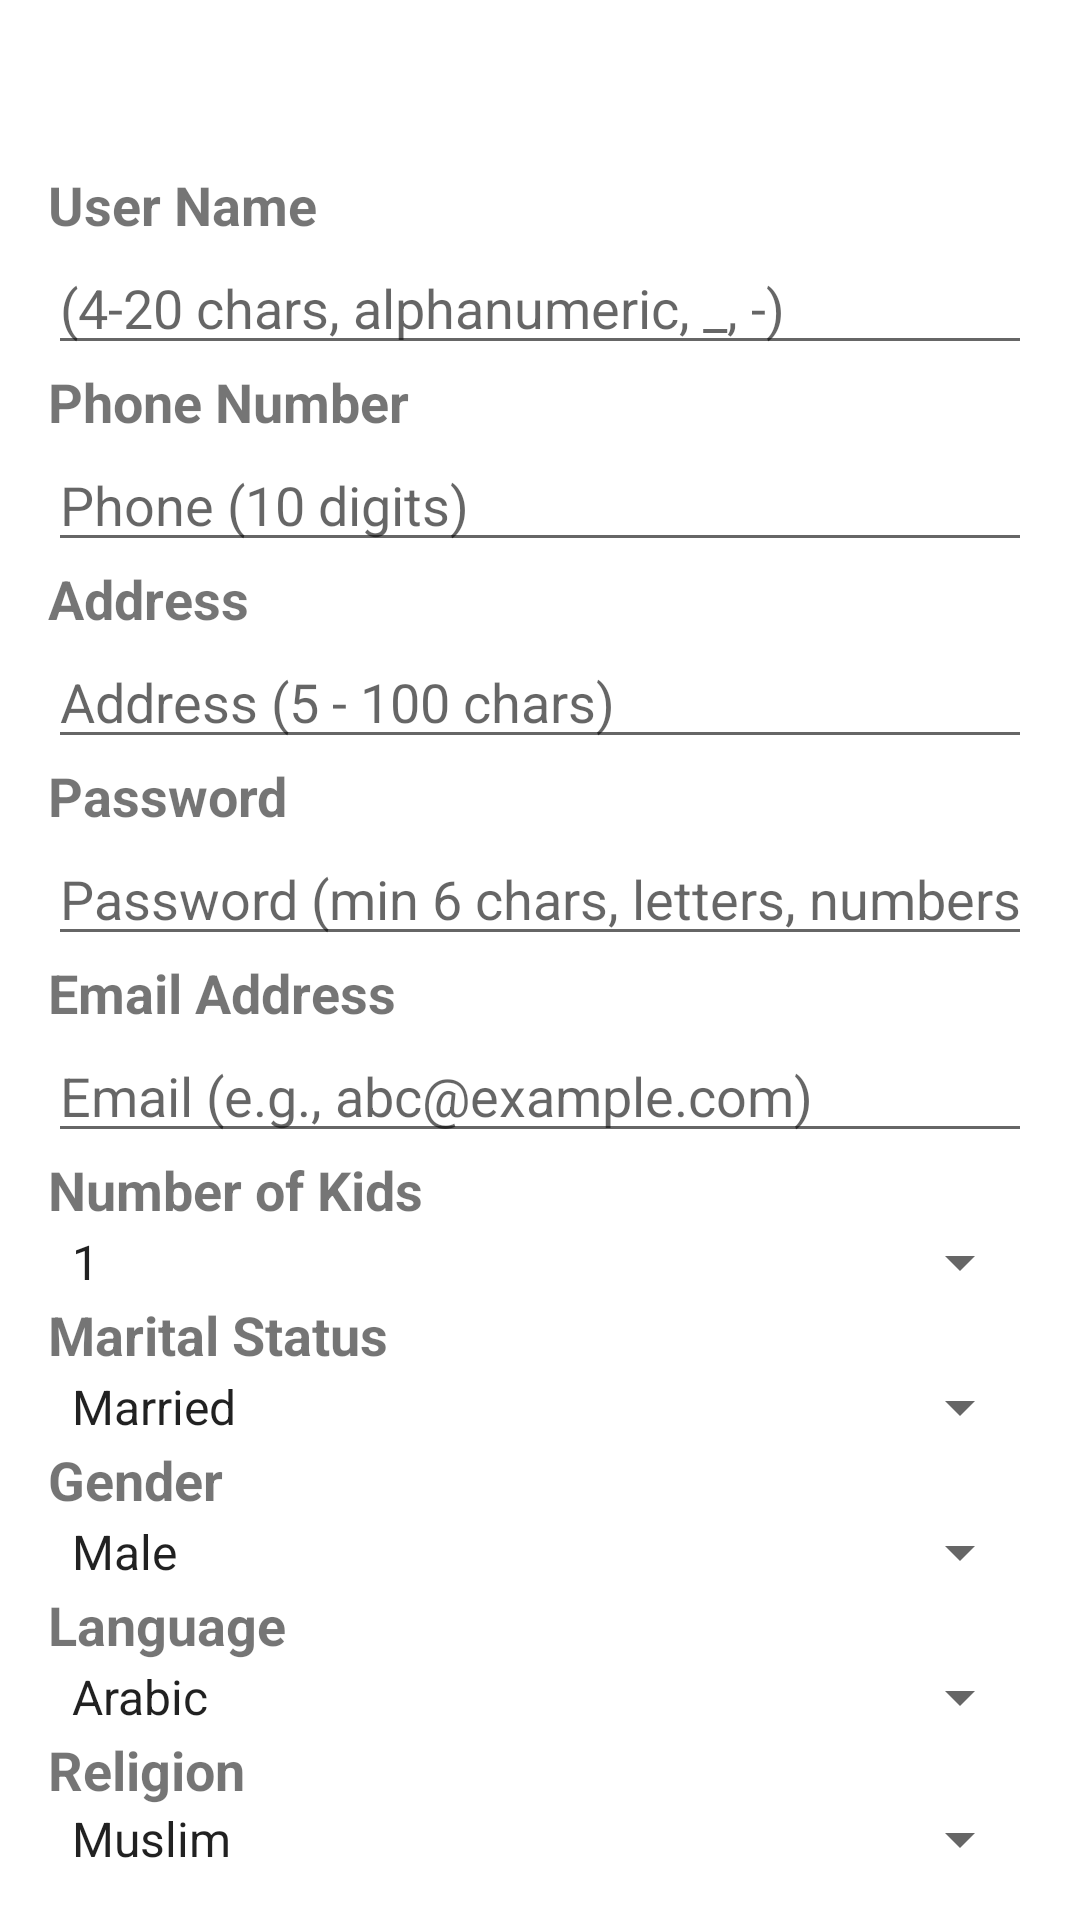

Write the Android layout XML for this screen, with the resource values it uses.
<!-- AndroidManifest.xml: application theme Theme.ShareCare -->
<!-- res/layout/fragment_sign_up.xml -->
<?xml version="1.0" encoding="utf-8"?>
<FrameLayout xmlns:android="http://schemas.android.com/apk/res/android"
    xmlns:tools="http://schemas.android.com/tools"
    android:layout_width="match_parent"
    android:layout_height="match_parent"
    tools:context=".SignUpFragment">

        <LinearLayout
            android:layout_width="match_parent"
            android:layout_height="wrap_content"
            android:orientation="vertical"
            android:padding="16dp">

            <TextView
                android:layout_width="wrap_content"
                android:layout_height="wrap_content"
                android:text="@string/username_label"
                android:textSize="18sp"
                android:layout_marginTop="40dp"
                android:textStyle="bold" />

            <EditText
                android:id="@+id/userNameEt"
                android:layout_width="match_parent"
                android:layout_height="wrap_content"
                android:autofillHints=""
                android:hint="@string/user_name_hint"
                android:inputType="textPersonName"
                tools:ignore="TouchTargetSizeCheck,TextContrastCheck" />

            <TextView
                android:layout_width="wrap_content"
                android:layout_height="wrap_content"
                android:text="@string/phone_label"
                android:textSize="18sp"
                android:textStyle="bold" />

            <EditText
                android:id="@+id/phoneEt"
                android:layout_width="match_parent"
                android:layout_height="wrap_content"
                android:autofillHints=""
                android:hint="@string/phone_number_hint"
                android:inputType="phone"
                tools:ignore="TouchTargetSizeCheck,TextContrastCheck" />

            <TextView
                android:layout_width="wrap_content"
                android:layout_height="wrap_content"
                android:text="@string/address_label"
                android:textSize="18sp"
                android:textStyle="bold" />

            <EditText
                android:id="@+id/addressEt"
                android:layout_width="match_parent"
                android:layout_height="wrap_content"
                android:autofillHints=""
                android:hint="@string/address_hint"
                android:inputType="textPostalAddress"
                tools:ignore="TouchTargetSizeCheck,TextContrastCheck" />

            <TextView
                android:layout_width="wrap_content"
                android:layout_height="wrap_content"
                android:text="@string/password_label"
                android:textSize="18sp"
                android:textStyle="bold" />

            <EditText
                android:id="@+id/passwordEt"
                android:layout_width="match_parent"
                android:layout_height="wrap_content"
                android:autofillHints=""
                android:hint="@string/password_hint"
                android:inputType="textPassword"
                tools:ignore="TouchTargetSizeCheck,TextContrastCheck" />

            <TextView
                android:layout_width="wrap_content"
                android:layout_height="wrap_content"
                android:text="@string/email_label"
                android:textSize="18sp"
                android:textStyle="bold" />

            <EditText
                android:id="@+id/emailEt"
                android:layout_width="match_parent"
                android:layout_height="wrap_content"
                android:autofillHints=""
                android:hint="@string/email_hint"
                android:inputType="textEmailAddress"
                tools:ignore="TouchTargetSizeCheck,TextContrastCheck" />

            <TextView
                android:layout_width="wrap_content"
                android:layout_height="wrap_content"
                android:text="@string/kids_label"
                android:textSize="18sp"
                android:textStyle="bold" />

            <Spinner
                android:id="@+id/kidsSpinner"
                android:layout_width="match_parent"
                android:layout_height="wrap_content"
                android:entries="@array/Number_Of_Kids"
                tools:ignore="TouchTargetSizeCheck" />

            <TextView
                android:layout_width="wrap_content"
                android:layout_height="wrap_content"
                android:text="@string/marital_label"
                android:textSize="18sp"
                android:textStyle="bold" />

            <Spinner
                android:id="@+id/maritalSpinner"
                android:layout_width="match_parent"
                android:layout_height="wrap_content"
                android:entries="@array/Marital_Status"
                tools:ignore="TouchTargetSizeCheck" />

            <TextView
                android:layout_width="wrap_content"
                android:layout_height="wrap_content"
                android:text="@string/gender_label"
                android:textSize="18sp"
                android:textStyle="bold" />

            <Spinner
                android:id="@+id/genderSpinner"
                android:layout_width="match_parent"
                android:layout_height="wrap_content"
                android:entries="@array/Gender"
                tools:ignore="TouchTargetSizeCheck" />

            <TextView
                android:layout_width="wrap_content"
                android:layout_height="wrap_content"
                android:text="@string/language_label"
                android:textSize="18sp"
                android:textStyle="bold" />

            <Spinner
                android:id="@+id/languageSpinner"
                android:layout_width="match_parent"
                android:layout_height="wrap_content"
                android:entries="@array/Languages"
                tools:ignore="TouchTargetSizeCheck" />

            <TextView
                android:layout_width="wrap_content"
                android:layout_height="wrap_content"
                android:text="@string/religion_label"
                android:textSize="18sp"
                android:textStyle="bold" />

            <Spinner
                android:id="@+id/religionSpinner"
                android:layout_width="match_parent"
                android:layout_height="wrap_content"
                android:entries="@array/Religions"
                tools:ignore="TouchTargetSizeCheck" />

            <Button
                android:id="@+id/signUpBtn"
                android:layout_width="wrap_content"
                android:layout_height="wrap_content"
                android:layout_gravity="center_horizontal"
                android:layout_marginTop="16dp"
                android:backgroundTint="@color/teal_700"
                android:text="@string/sign_up2" />

        </LinearLayout>

</FrameLayout>
<!-- resources referenced by this layout -->
<resources>
  <string-array name="Gender">
          <item>Male</item>
          <item>Female</item>
      </string-array>
  <string-array name="Languages">
          <item>Arabic</item>
          <item>English</item>
          <item>Hebrew</item>
      </string-array>
  <string-array name="Marital_Status">
          <item>Married</item>
          <item>Single</item>
      </string-array>
  <string-array name="Number_Of_Kids">
          <item>1</item>
          <item>2</item>
          <item>3</item>
          <item>4</item>
          <item>5</item>
          <item>6</item>
          <item>7</item>
          <item>8</item>
          <item>9</item>
          <item>10</item>
      </string-array>
  <string-array name="Religions">
          <item>Muslim</item>
          <item>Jewish</item>
          <item>Christian</item>
      </string-array>
  <string name="address_hint">Address (5 - 100 chars)</string>
  <string name="address_label">Address</string>
  <string name="email_hint">Email (e.g., abc@example.com)</string>
  <string name="email_label">Email Address</string>
  <string name="gender_label">Gender</string>
  <string name="kids_label">Number of Kids</string>
  <string name="language_label">Language</string>
  <string name="marital_label">Marital Status</string>
  <string name="password_hint">Password (min 6 chars, letters, numbers, special chars)</string>
  <string name="password_label">Password</string>
  <string name="phone_label">Phone Number</string>
  <string name="phone_number_hint">Phone (10 digits)</string>
  <string name="religion_label">Religion</string>
  <string name="sign_up2">Sign Up</string>
  <string name="user_name_hint">(4-20 chars, alphanumeric, _, -)</string>
  <string name="username_label">User Name</string>
  <style name="Theme.ShareCare" parent="Theme.MaterialComponents.DayNight.NoActionBar">
          
          <item name="colorPrimary">@color/purple_500</item>
          <item name="colorPrimaryVariant">@color/purple_700</item>
          <item name="colorOnPrimary">@color/white</item>
          
          <item name="colorSecondary">@color/teal_200</item>
          <item name="colorSecondaryVariant">@color/teal_700</item>
          <item name="colorOnSecondary">@color/black</item>
          
          <item name="android:statusBarColor">?attr/colorPrimaryVariant</item>
          
      </style>
  <!-- not gathered from this repository: default colours our renderer supplied (Android Studio template values) -->
  <color name="purple_500">#FF6200EE</color>
  <color name="purple_700">#FF3700B3</color>
  <color name="teal_200">#FF03DAC5</color>
  <color name="teal_700">#FF018786</color>
  <color name="black">#FF000000</color>
  <color name="white">#FFFFFFFF</color>
</resources>
